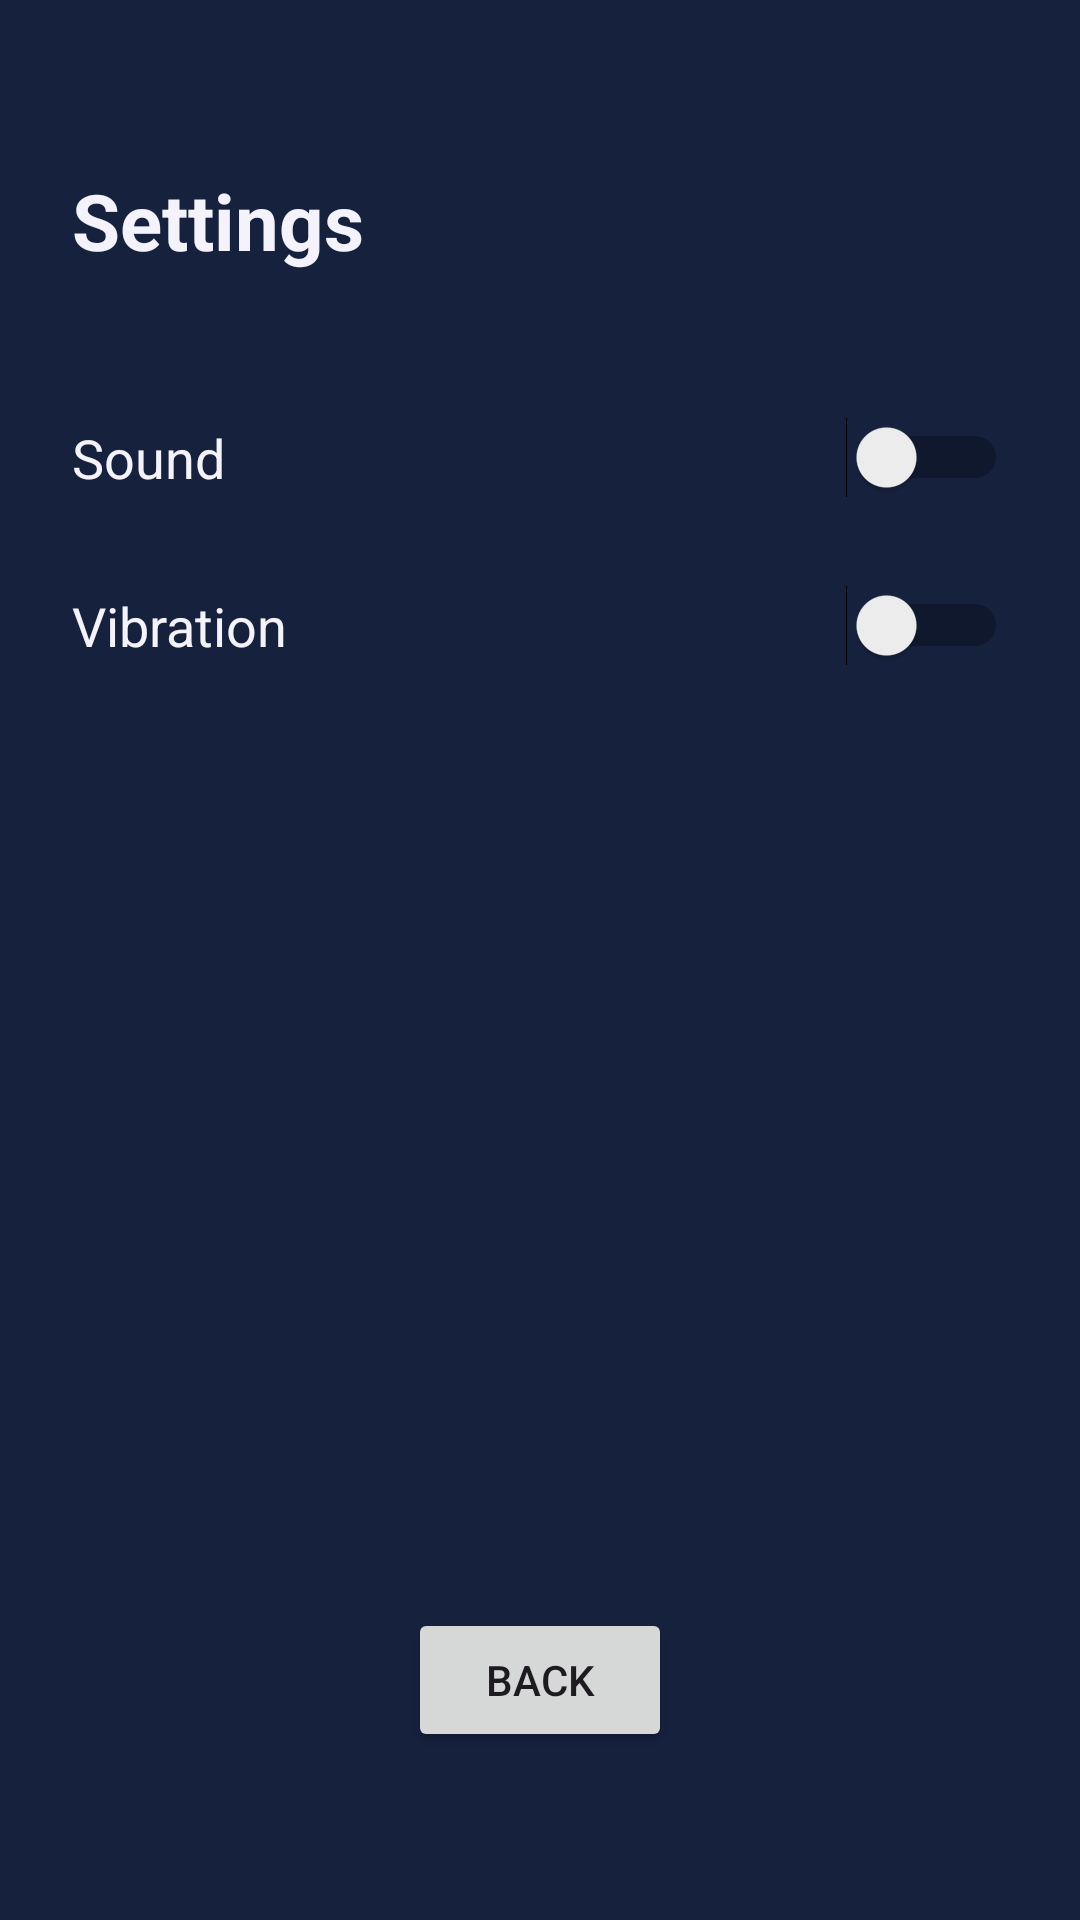

The Android layout XML behind this screen, and the referenced resources:
<!-- AndroidManifest.xml: application theme Theme.ColorGateEscape -->
<!-- res/layout/activity_settings.xml -->
<?xml version="1.0" encoding="utf-8"?>
<androidx.constraintlayout.widget.ConstraintLayout xmlns:android="http://schemas.android.com/apk/res/android"
    xmlns:app="http://schemas.android.com/apk/res-auto"
    android:layout_width="match_parent"
    android:layout_height="match_parent"
    android:background="#16213E"
    android:padding="24dp">

    <TextView
        android:id="@+id/settingsTitle"
        android:layout_width="wrap_content"
        android:layout_height="wrap_content"
        android:text="Settings"
        android:textSize="26sp"
        android:textStyle="bold"
        android:textColor="#F4F2FA"
        app:layout_constraintTop_toTopOf="parent"
        app:layout_constraintStart_toStartOf="parent"
        android:layout_marginTop="32dp" />

    <LinearLayout
        android:layout_width="match_parent"
        android:layout_height="wrap_content"
        android:orientation="horizontal"
        android:gravity="center_vertical"
        app:layout_constraintTop_toBottomOf="@id/settingsTitle"
        app:layout_constraintStart_toStartOf="parent"
        app:layout_constraintEnd_toEndOf="parent"
        android:layout_marginTop="48dp">

        <TextView
            android:layout_width="0dp"
            android:layout_height="wrap_content"
            android:layout_weight="1"
            android:text="Sound"
            android:textSize="18sp"
            android:textColor="#F4F2FA" />

        <Switch
            android:id="@+id/soundSwitch"
            android:layout_width="wrap_content"
            android:layout_height="wrap_content" />

    </LinearLayout>

    <LinearLayout
        android:layout_width="match_parent"
        android:layout_height="wrap_content"
        android:orientation="horizontal"
        android:gravity="center_vertical"
        app:layout_constraintTop_toBottomOf="@id/settingsTitle"
        app:layout_constraintStart_toStartOf="parent"
        app:layout_constraintEnd_toEndOf="parent"
        android:layout_marginTop="104dp">

        <TextView
            android:layout_width="0dp"
            android:layout_height="wrap_content"
            android:layout_weight="1"
            android:text="Vibration"
            android:textSize="18sp"
            android:textColor="#F4F2FA" />

        <Switch
            android:id="@+id/vibrationSwitch"
            android:layout_width="wrap_content"
            android:layout_height="wrap_content" />

    </LinearLayout>

    <Button
        android:id="@+id/backButton"
        android:layout_width="wrap_content"
        android:layout_height="wrap_content"
        android:text="Back"
        app:layout_constraintBottom_toBottomOf="parent"
        app:layout_constraintStart_toStartOf="parent"
        app:layout_constraintEnd_toEndOf="parent"
        android:layout_marginBottom="32dp" />

</androidx.constraintlayout.widget.ConstraintLayout>
<!-- resources referenced by this layout -->
<resources>
  <style name="Theme.ColorGateEscape" parent="Base.Theme.ColorGateEscape" />
  <style name="Base.Theme.ColorGateEscape" parent="Theme.Material3.DayNight.NoActionBar">
          
          
      </style>
</resources>
